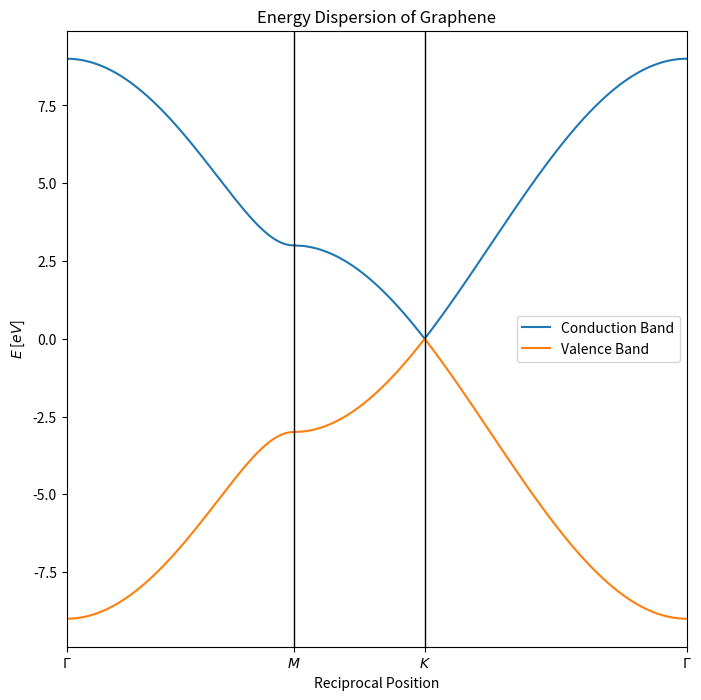

Recreate this plot in Python.
import numpy as np
import matplotlib.pyplot as plt

def energy(kx,ky):
    t=3
    return t*np.sqrt(1+4*(np.cos(kx/2)**2)+4*np.cos(kx/2)*np.cos(np.sqrt(3)/2*ky))

pnt=10000
pnt1=int(np.round(np.sqrt(3)*pnt))
pnt2=pnt
pnt3=2*pnt

kx1=np.linspace(0,np.pi,pnt1)
ky1=kx1/np.sqrt(3)
kx2=np.linspace(np.pi,4/3*np.pi,pnt2)
ky2=-np.sqrt(3)*kx2+4/np.sqrt(3)*np.pi
kx3=np.linspace(4/3*np.pi,0,pnt3)
ky3=0

E1_cond=energy(kx1,ky1)
E1_val=-energy(kx1,ky1)
E2_cond=energy(kx2,ky2)
E2_val=-energy(kx2,ky2)
E3_cond=energy(kx3,ky3)
E3_val=-energy(kx3,ky3)

E_cond=np.hstack([E1_cond, E2_cond, E3_cond])
E_val=np.hstack([E1_val, E2_val, E3_val])

x=np.linspace(0, pnt1+pnt2+pnt3, pnt1+pnt2+pnt3)

fig,ax=plt.subplots(figsize=(8,8))
ax.plot(x,E_cond)
ax.plot(x,E_val)
ax.set_title("Energy Dispersion of Graphene")
ax.axvline(x=pnt1,color='k',linewidth=1)
ax.axvline(x=pnt1+pnt2,color='k',linewidth=1)
ax.set_xlabel(r"Reciprocal Position")
ax.set_ylabel(r"$E$ [$eV$]")
ax.set_xlim(0,pnt1+pnt2+pnt3)
ax.set_xticks([0,pnt1,pnt1+pnt2,pnt1+pnt2+pnt3])
ax.set_xticklabels([r"$\Gamma$",r'$M$',r'$K$',r"$\Gamma$"])
ax.legend(["Conduction Band","Valence Band"])
fig.savefig("Result.png")
plt.show()

